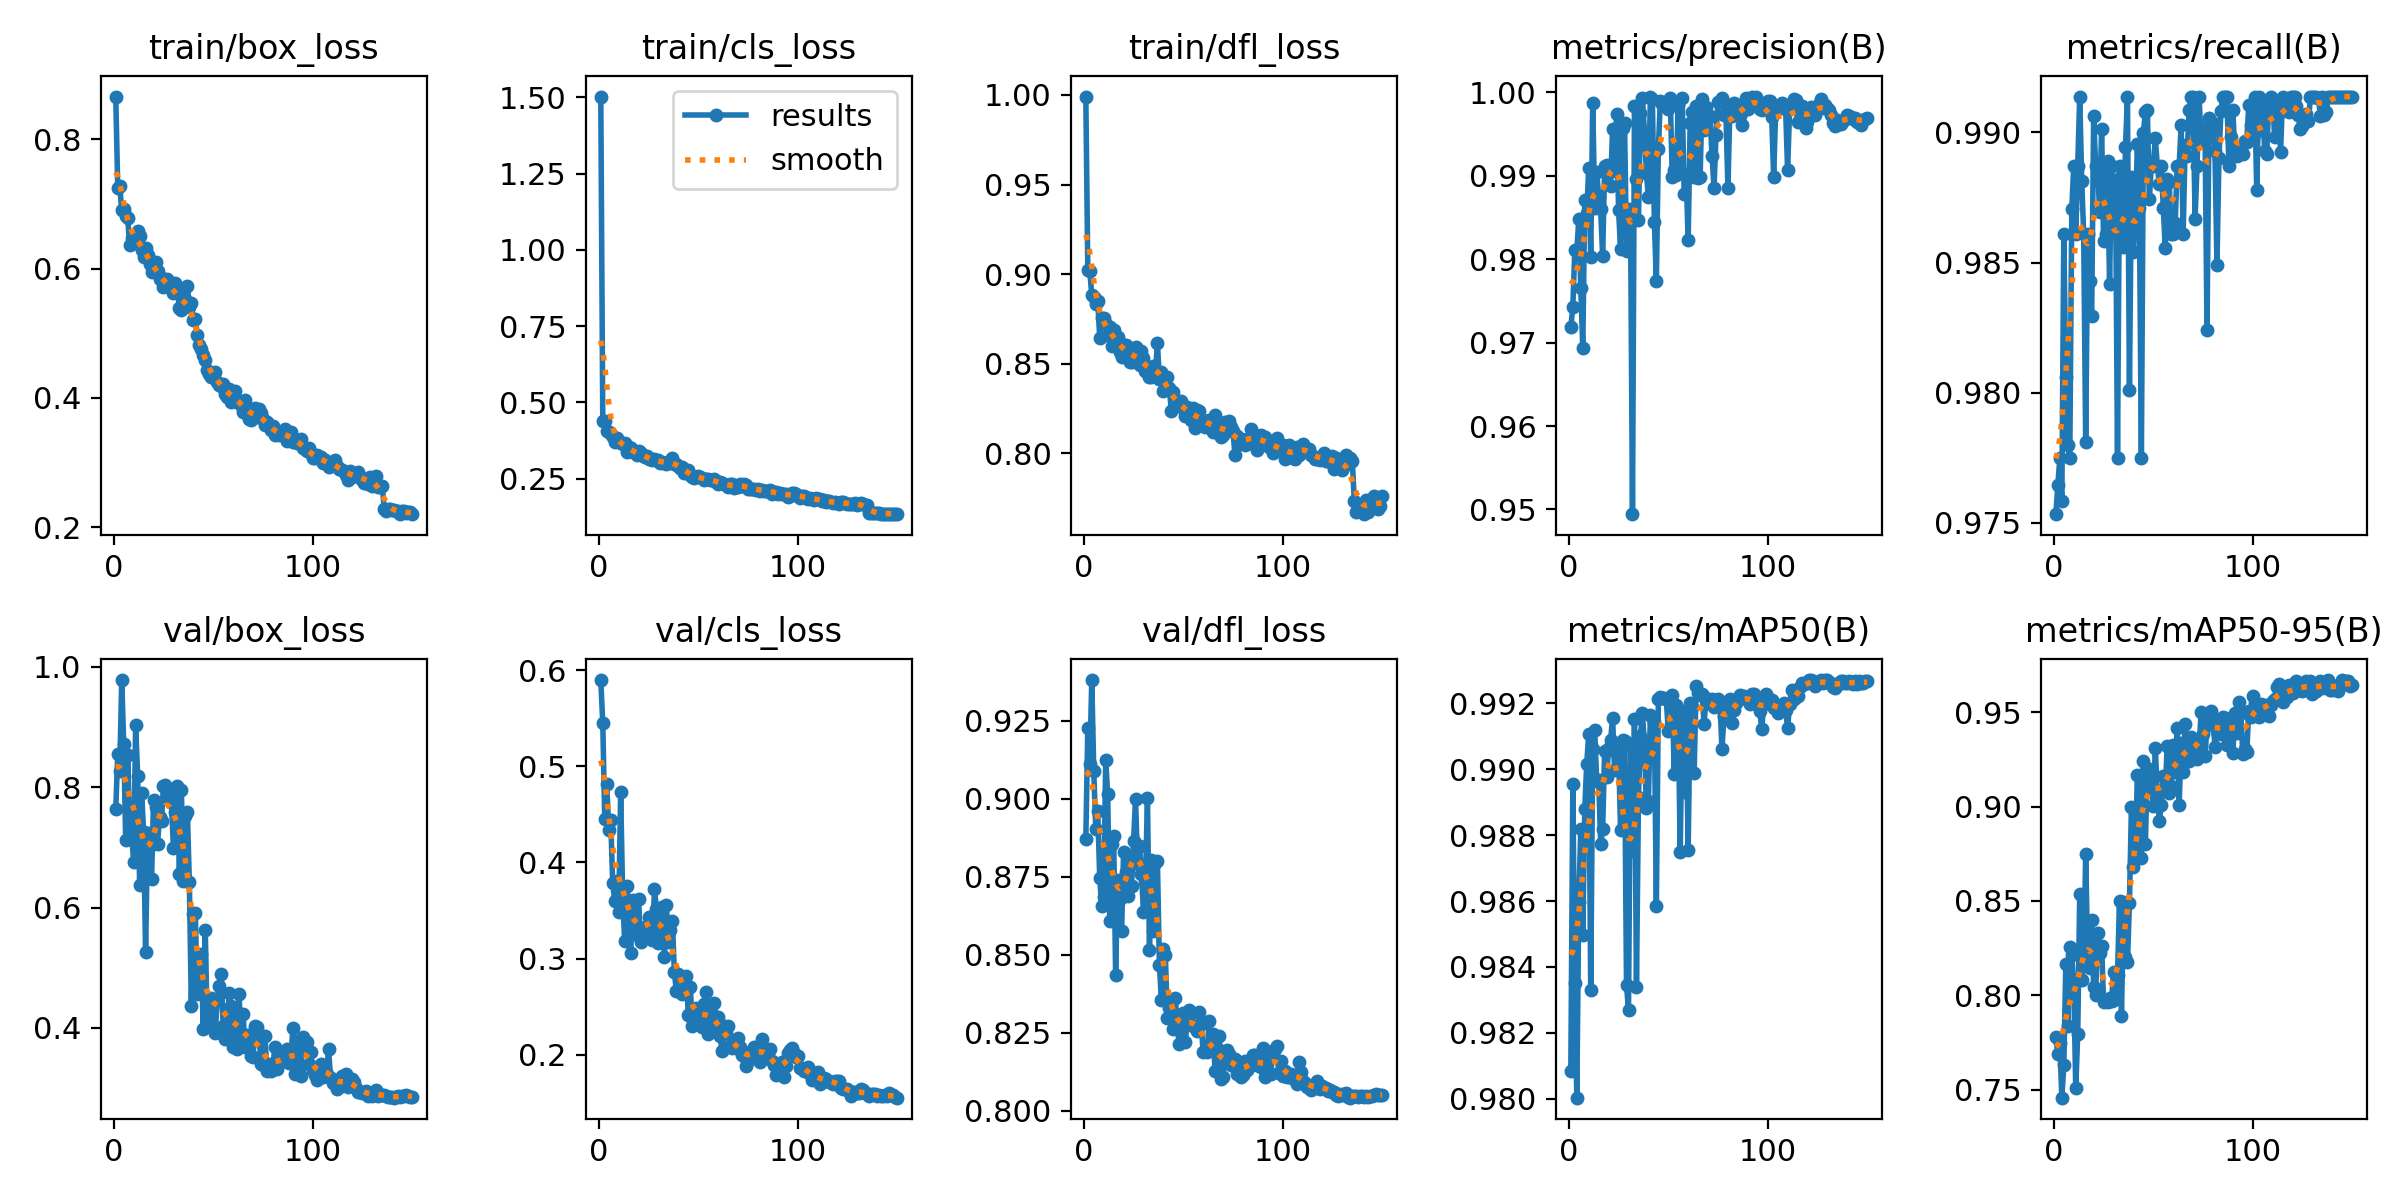

Data behind this chart, as committed beside it:
epoch, time, train/box_loss, train/cls_loss, train/dfl_loss, metrics/precision(B), metrics/recall(B), metrics/mAP50(B), metrics/mAP50-95(B), val/box_loss, val/cls_loss, val/dfl_loss, lr/pg0, lr/pg1, lr/pg2
1, 21.22, 0.8657, 1.502, 0.9991, 0.9718, 0.9753, 0.9808, 0.7779, 0.7635, 0.5897, 0.887, 0.0003276, 0.0003276, 0.06757
2, 32.92, 0.7245, 0.4405, 0.9024, 0.9743, 0.9765, 0.9896, 0.7691, 0.8557, 0.5448, 0.9226, 0.0006608, 0.0006608, 0.03457
3, 44.61, 0.7273, 0.4397, 0.902, 0.9811, 0.9775, 0.9835, 0.7749, 0.8264, 0.4448, 0.911, 0.0009938, 0.0009938, 0.001569
4, 56.37, 0.6904, 0.4066, 0.8882, 0.981, 0.9758, 0.98, 0.7458, 0.9781, 0.4815, 0.9381, 0.000999, 0.000999, 0.000999
5, 68.05, 0.692, 0.4041, 0.8874, 0.9848, 0.9861, 0.986, 0.7629, 0.8721, 0.4339, 0.9089, 0.0009983, 0.0009983, 0.0009983
6, 79.79, 0.6813, 0.3973, 0.8835, 0.9765, 0.9806, 0.9882, 0.8165, 0.7123, 0.4437, 0.8902, 0.0009973, 0.0009973, 0.0009973
7, 91.57, 0.6778, 0.3854, 0.8852, 0.9694, 0.978, 0.985, 0.784, 0.8543, 0.3785, 0.8959, 0.0009961, 0.0009961, 0.0009961
8, 103.3, 0.6356, 0.3685, 0.8645, 0.9871, 0.9775, 0.9888, 0.8257, 0.732, 0.3598, 0.8745, 0.0009947, 0.0009947, 0.0009947
9, 115, 0.6476, 0.3824, 0.8753, 0.9855, 0.987, 0.9902, 0.8216, 0.7215, 0.381, 0.8655, 0.0009931, 0.0009931, 0.0009931
10, 126.7, 0.6507, 0.3704, 0.8758, 0.9909, 0.9887, 0.9911, 0.8052, 0.6757, 0.3485, 0.8684, 0.0009912, 0.0009912, 0.0009912
11, 138.4, 0.6397, 0.3662, 0.872, 0.9803, 0.9861, 0.9833, 0.7507, 0.9035, 0.4731, 0.9123, 0.0009892, 0.0009892, 0.0009892
12, 150.2, 0.6585, 0.3637, 0.8659, 0.9988, 0.9887, 0.9906, 0.7797, 0.8192, 0.3641, 0.9015, 0.0009869, 0.0009869, 0.0009869
13, 161.9, 0.651, 0.3677, 0.8708, 0.9862, 0.9914, 0.9912, 0.8538, 0.6378, 0.3186, 0.8607, 0.0009844, 0.0009844, 0.0009844
14, 173.7, 0.6283, 0.3389, 0.8601, 0.9905, 0.9881, 0.9897, 0.8081, 0.7906, 0.3756, 0.8854, 0.0009818, 0.0009818, 0.0009818
15, 185.4, 0.618, 0.354, 0.8689, 0.9876, 0.9861, 0.9897, 0.8159, 0.7261, 0.36, 0.888, 0.0009789, 0.0009789, 0.0009789
16, 197.3, 0.6324, 0.3494, 0.8645, 0.986, 0.9781, 0.9877, 0.8746, 0.526, 0.3053, 0.8435, 0.0009758, 0.0009758, 0.0009758
17, 209.1, 0.6216, 0.3381, 0.8651, 0.9804, 0.9861, 0.9882, 0.8205, 0.7246, 0.3604, 0.8739, 0.0009725, 0.0009725, 0.0009725
18, 221.1, 0.6066, 0.3334, 0.8563, 0.9911, 0.9843, 0.9906, 0.8147, 0.7017, 0.3311, 0.8679, 0.000969, 0.000969, 0.000969
19, 233.1, 0.5946, 0.326, 0.8538, 0.9913, 0.9829, 0.9898, 0.8399, 0.6467, 0.3246, 0.8575, 0.0009652, 0.0009652, 0.0009652
20, 245.1, 0.6063, 0.3421, 0.8606, 0.9909, 0.9906, 0.9907, 0.8041, 0.7792, 0.3616, 0.8829, 0.0009613, 0.0009613, 0.0009613
21, 257, 0.6098, 0.3332, 0.8607, 0.9888, 0.9887, 0.9909, 0.8, 0.7665, 0.317, 0.8765, 0.0009572, 0.0009572, 0.0009572
22, 268.8, 0.5968, 0.3237, 0.858, 0.9957, 0.9887, 0.9916, 0.8328, 0.7064, 0.3272, 0.8687, 0.0009529, 0.0009529, 0.0009529
23, 280.6, 0.5832, 0.3196, 0.8509, 0.9906, 0.9869, 0.99, 0.8225, 0.7511, 0.3324, 0.8805, 0.0009484, 0.0009484, 0.0009484
24, 292.3, 0.5851, 0.3241, 0.851, 0.9974, 0.9901, 0.9905, 0.8262, 0.7446, 0.3261, 0.872, 0.0009437, 0.0009437, 0.0009437
25, 304.1, 0.5718, 0.3154, 0.8568, 0.9859, 0.9858, 0.9906, 0.7963, 0.8028, 0.3429, 0.8865, 0.0009388, 0.0009388, 0.0009388
26, 315.8, 0.5774, 0.3139, 0.8592, 0.9812, 0.9861, 0.9881, 0.7971, 0.803, 0.3407, 0.8999, 0.0009337, 0.0009337, 0.0009337
27, 327.5, 0.5836, 0.3103, 0.8516, 0.9957, 0.9889, 0.9909, 0.7964, 0.7934, 0.3196, 0.8792, 0.0009284, 0.0009284, 0.0009284
28, 339.3, 0.5711, 0.3137, 0.8494, 0.9963, 0.9842, 0.9909, 0.7984, 0.7867, 0.3721, 0.8847, 0.0009229, 0.0009229, 0.0009229
29, 351, 0.5721, 0.3117, 0.8571, 0.9809, 0.9887, 0.9835, 0.7969, 0.7756, 0.3515, 0.8759, 0.0009173, 0.0009173, 0.0009173
30, 362.7, 0.5616, 0.3098, 0.853, 0.986, 0.9863, 0.9827, 0.8122, 0.6982, 0.3157, 0.8636, 0.0009115, 0.0009115, 0.0009115
31, 374.3, 0.5776, 0.3018, 0.846, 0.9859, 0.9882, 0.9908, 0.7983, 0.7589, 0.3291, 0.8733, 0.0009055, 0.0009055, 0.0009055
32, 386, 0.5667, 0.3035, 0.8481, 0.9494, 0.9775, 0.9875, 0.8108, 0.8027, 0.3541, 0.9003, 0.0008993, 0.0008993, 0.0008993
33, 397.8, 0.5385, 0.3019, 0.8428, 0.9983, 0.9887, 0.9915, 0.8499, 0.6554, 0.3015, 0.8517, 0.0008929, 0.0008929, 0.0008929
34, 409.5, 0.536, 0.2972, 0.8429, 0.9896, 0.9883, 0.9834, 0.7888, 0.7953, 0.3555, 0.8804, 0.0008864, 0.0008864, 0.0008864
35, 421.2, 0.541, 0.2998, 0.8487, 0.9846, 0.9856, 0.9892, 0.8496, 0.6443, 0.3171, 0.8575, 0.0008797, 0.0008797, 0.0008797
36, 432.9, 0.5524, 0.3077, 0.8449, 0.9975, 0.9894, 0.991, 0.8201, 0.7521, 0.3297, 0.8794, 0.0008729, 0.0008729, 0.0008729
37, 444.6, 0.5735, 0.3171, 0.8614, 0.9993, 0.9914, 0.9917, 0.8174, 0.759, 0.3389, 0.8801, 0.0008658, 0.0008658, 0.0008658
38, 456.4, 0.5413, 0.2973, 0.8416, 0.9953, 0.9801, 0.9908, 0.8491, 0.6427, 0.2859, 0.8467, 0.0008587, 0.0008587, 0.0008587
39, 468.1, 0.5464, 0.2984, 0.8453, 0.9904, 0.9883, 0.9888, 0.9, 0.4371, 0.2662, 0.8355, 0.0008513, 0.0008513, 0.0008513
40, 479.9, 0.5206, 0.2909, 0.8348, 0.9874, 0.9854, 0.989, 0.8678, 0.5901, 0.2837, 0.8517, 0.0008439, 0.0008439, 0.0008439
41, 491.6, 0.5228, 0.2865, 0.8387, 0.9995, 0.9868, 0.9917, 0.876, 0.5903, 0.2769, 0.85, 0.0008362, 0.0008362, 0.0008362
42, 503.3, 0.4973, 0.2892, 0.8424, 0.9992, 0.9895, 0.9916, 0.9168, 0.4567, 0.2628, 0.8296, 0.0008284, 0.0008284, 0.0008284
43, 515.1, 0.4815, 0.2701, 0.8363, 0.9845, 0.9871, 0.9915, 0.8931, 0.5126, 0.2754, 0.8329, 0.0008205, 0.0008205, 0.0008205
44, 526.8, 0.4752, 0.2703, 0.8236, 0.9773, 0.9775, 0.9859, 0.873, 0.5221, 0.2818, 0.8344, 0.0008125, 0.0008125, 0.0008125
45, 538.5, 0.467, 0.2785, 0.8345, 0.9932, 0.99, 0.9921, 0.9239, 0.3983, 0.2415, 0.8262, 0.0008043, 0.0008043, 0.0008043
46, 550.3, 0.4586, 0.2606, 0.8294, 0.999, 0.9908, 0.9922, 0.8803, 0.5621, 0.2708, 0.8361, 0.000796, 0.000796, 0.000796
47, 562, 0.4429, 0.2549, 0.8265, 0.9986, 0.9909, 0.9921, 0.9202, 0.4048, 0.2301, 0.8264, 0.0007875, 0.0007875, 0.0007875
48, 573.7, 0.437, 0.2537, 0.8288, 0.9985, 0.9874, 0.9921, 0.9193, 0.4247, 0.2478, 0.8213, 0.0007789, 0.0007789, 0.0007789
49, 585.5, 0.4325, 0.257, 0.8289, 0.9987, 0.9887, 0.9921, 0.9121, 0.4504, 0.2488, 0.8286, 0.0007702, 0.0007702, 0.0007702
50, 597.2, 0.437, 0.2578, 0.8254, 0.998, 0.9887, 0.9911, 0.9001, 0.4481, 0.2386, 0.8315, 0.0007614, 0.0007614, 0.0007614
51, 608.9, 0.4401, 0.2542, 0.8207, 0.9993, 0.9898, 0.9921, 0.9312, 0.391, 0.2367, 0.822, 0.0007525, 0.0007525, 0.0007525
52, 620.6, 0.4245, 0.253, 0.8259, 0.9898, 0.9887, 0.9923, 0.9067, 0.4456, 0.2284, 0.8287, 0.0007435, 0.0007435, 0.0007435
53, 632.3, 0.4193, 0.2443, 0.8239, 0.9907, 0.988, 0.9899, 0.8923, 0.4702, 0.2529, 0.8322, 0.0007343, 0.0007343, 0.0007343
54, 644, 0.4192, 0.2478, 0.8188, 0.9901, 0.9887, 0.992, 0.9009, 0.4888, 0.265, 0.8312, 0.0007251, 0.0007251, 0.0007251
55, 655.7, 0.4212, 0.2473, 0.8255, 0.9985, 0.9871, 0.9917, 0.9162, 0.4034, 0.222, 0.8272, 0.0007158, 0.0007158, 0.0007158
56, 667.5, 0.4066, 0.2445, 0.8142, 0.9903, 0.9856, 0.9875, 0.9084, 0.3824, 0.2417, 0.827, 0.0007063, 0.0007063, 0.0007063
57, 679.2, 0.4016, 0.2459, 0.8244, 0.9993, 0.9882, 0.9918, 0.9323, 0.3853, 0.2292, 0.8255, 0.0006968, 0.0006968, 0.0006968
58, 691, 0.4135, 0.2499, 0.8237, 0.9878, 0.9881, 0.9893, 0.9073, 0.4586, 0.2535, 0.8317, 0.0006872, 0.0006872, 0.0006872
59, 702.8, 0.3942, 0.2402, 0.8178, 0.9901, 0.9861, 0.9917, 0.9109, 0.4364, 0.2397, 0.8278, 0.0006775, 0.0006775, 0.0006775
60, 714.4, 0.4034, 0.2338, 0.8186, 0.9822, 0.9861, 0.9876, 0.9325, 0.3691, 0.2388, 0.8188, 0.0006678, 0.0006678, 0.0006678
... 90 more rows
